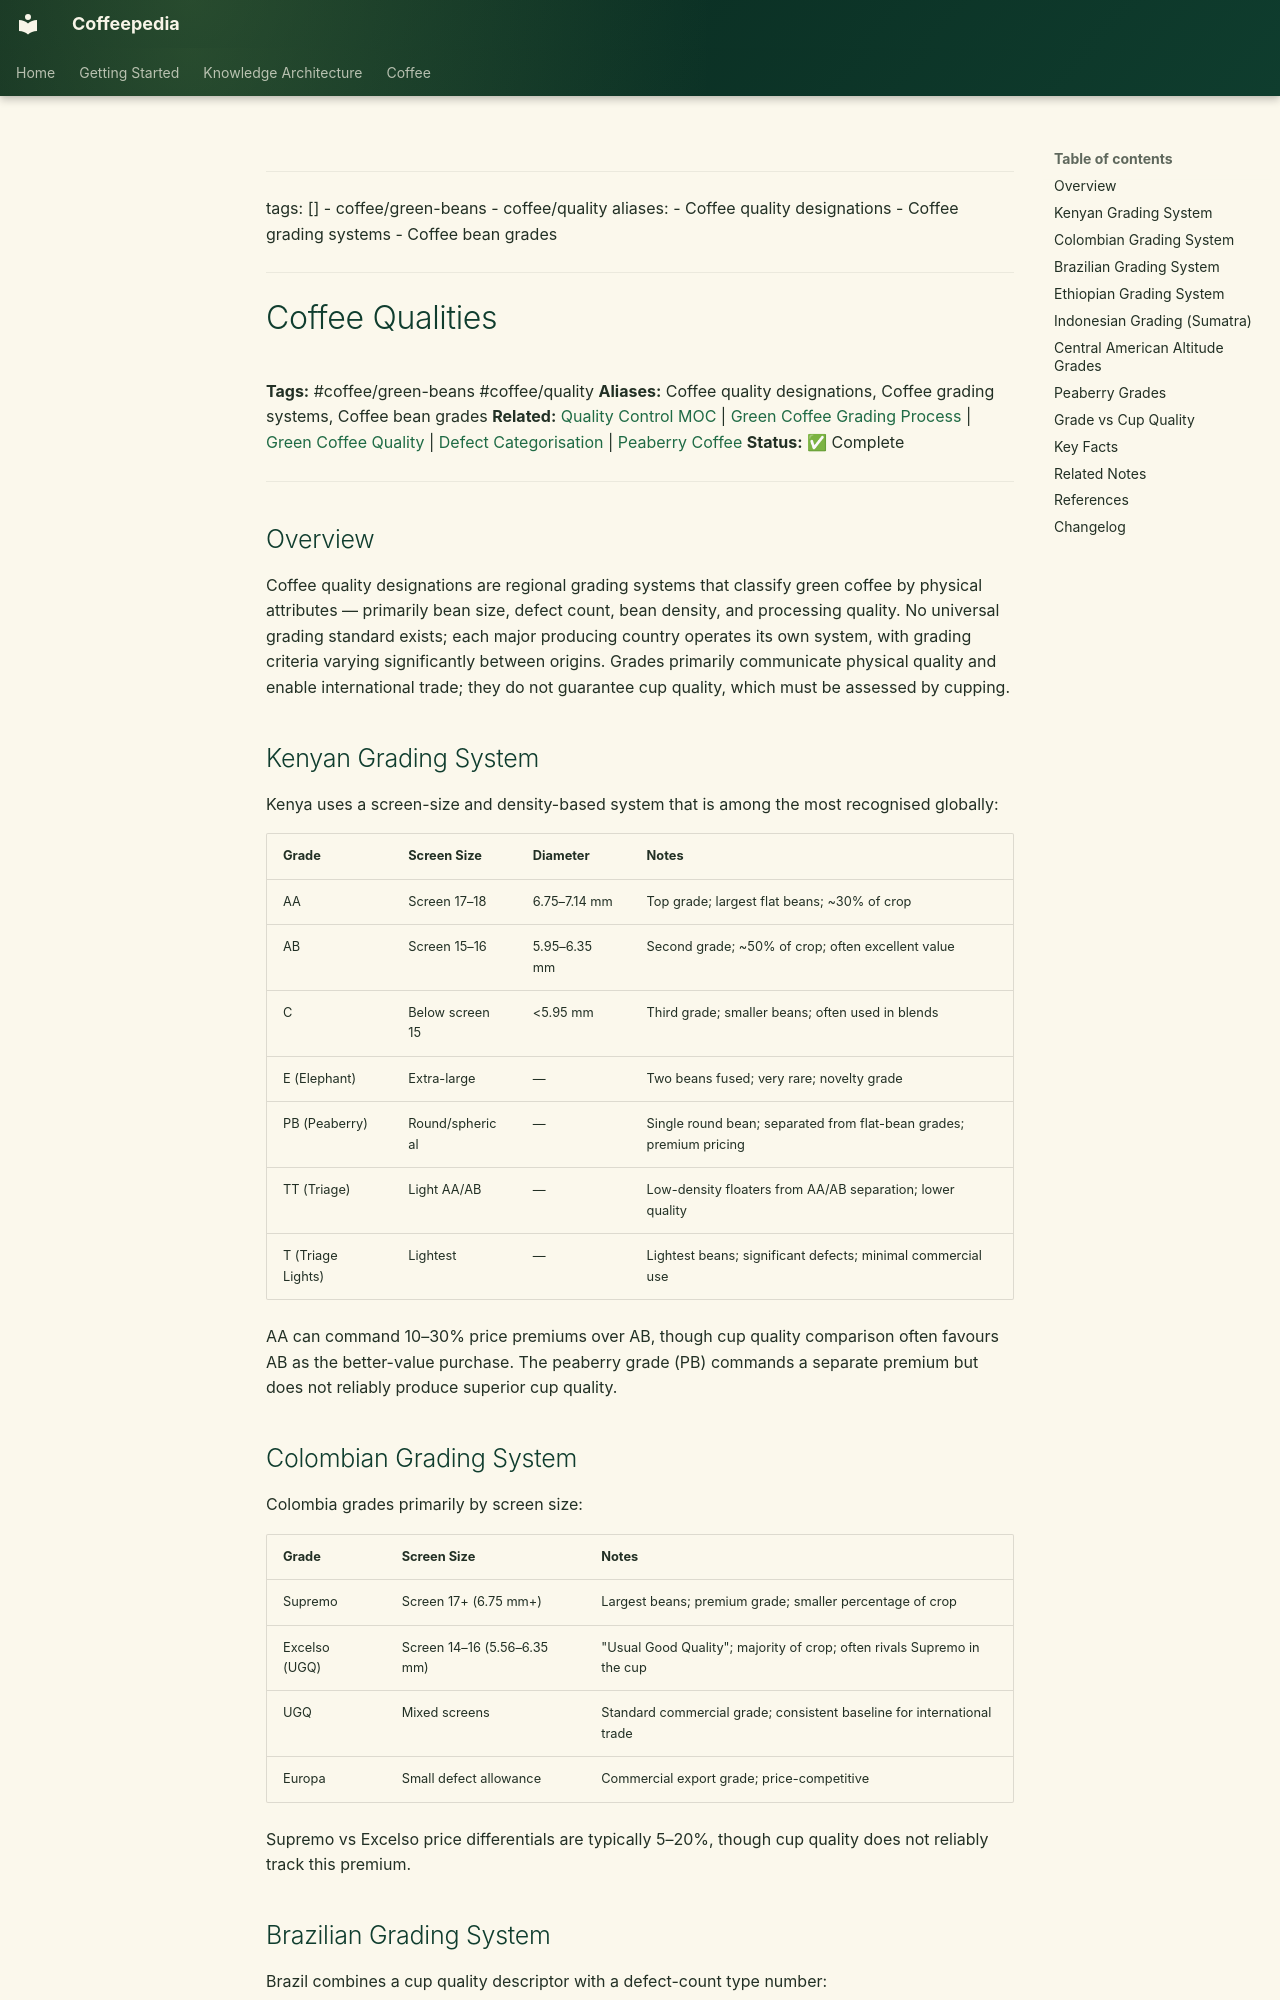

repository: Vauldt/all-about-coffee · page: coffee/coffee-green-beans/coffee-qualities/index.html · generator: mkdocs

---
tags: []
  - coffee/green-beans
  - coffee/quality
aliases:
  - Coffee quality designations
  - Coffee grading systems
  - Coffee bean grades
---

# Coffee Qualities

**Tags:** #coffee/green-beans #coffee/quality
**Aliases:** Coffee quality designations, Coffee grading systems, Coffee bean grades
**Related:** [Quality Control MOC](../maps-of-content/quality-control-moc.md) | [Green Coffee Grading Process](../green-coffee-beans/green-coffee-grading-process.md) | [Green Coffee Quality](../green-coffee-beans/green-coffee-quality.md) | [Defect Categorisation](../coffee-tasting/defect-categorisation.md) | [Peaberry Coffee](peaberry-coffee.md)
**Status:** ✅ Complete

---

## Overview

Coffee quality designations are regional grading systems that classify green coffee by physical attributes — primarily bean size, defect count, bean density, and processing quality. No universal grading standard exists; each major producing country operates its own system, with grading criteria varying significantly between origins. Grades primarily communicate physical quality and enable international trade; they do not guarantee cup quality, which must be assessed by cupping.

## Kenyan Grading System

Kenya uses a screen-size and density-based system that is among the most recognised globally:

| Grade | Screen Size | Diameter | Notes |
| :--- | :--- | :--- | :--- |
| AA | Screen 17–18 | 6.75–7.14 mm | Top grade; largest flat beans; ~30% of crop |
| AB | Screen 15–16 | 5.95–6.35 mm | Second grade; ~50% of crop; often excellent value |
| C | Below screen 15 | <5.95 mm | Third grade; smaller beans; often used in blends |
| E (Elephant) | Extra-large | — | Two beans fused; very rare; novelty grade |
| PB (Peaberry) | Round/spherical | — | Single round bean; separated from flat-bean grades; premium pricing |
| TT (Triage) | Light AA/AB | — | Low-density floaters from AA/AB separation; lower quality |
| T (Triage Lights) | Lightest | — | Lightest beans; significant defects; minimal commercial use |

AA can command 10–30% price premiums over AB, though cup quality comparison often favours AB as the better-value purchase. The peaberry grade (PB) commands a separate premium but does not reliably produce superior cup quality.

## Colombian Grading System

Colombia grades primarily by screen size:

| Grade | Screen Size | Notes |
| :--- | :--- | :--- |
| Supremo | Screen 17+ (6.75 mm+) | Largest beans; premium grade; smaller percentage of crop |
| Excelso (UGQ) | Screen 14–16 (5.56–6.35 mm) | "Usual Good Quality"; majority of crop; often rivals Supremo in the cup |
| UGQ | Mixed screens | Standard commercial grade; consistent baseline for international trade |
| Europa | Small defect allowance | Commercial export grade; price-competitive |

Supremo vs Excelso price differentials are typically 5–20%, though cup quality does not reliably track this premium.
